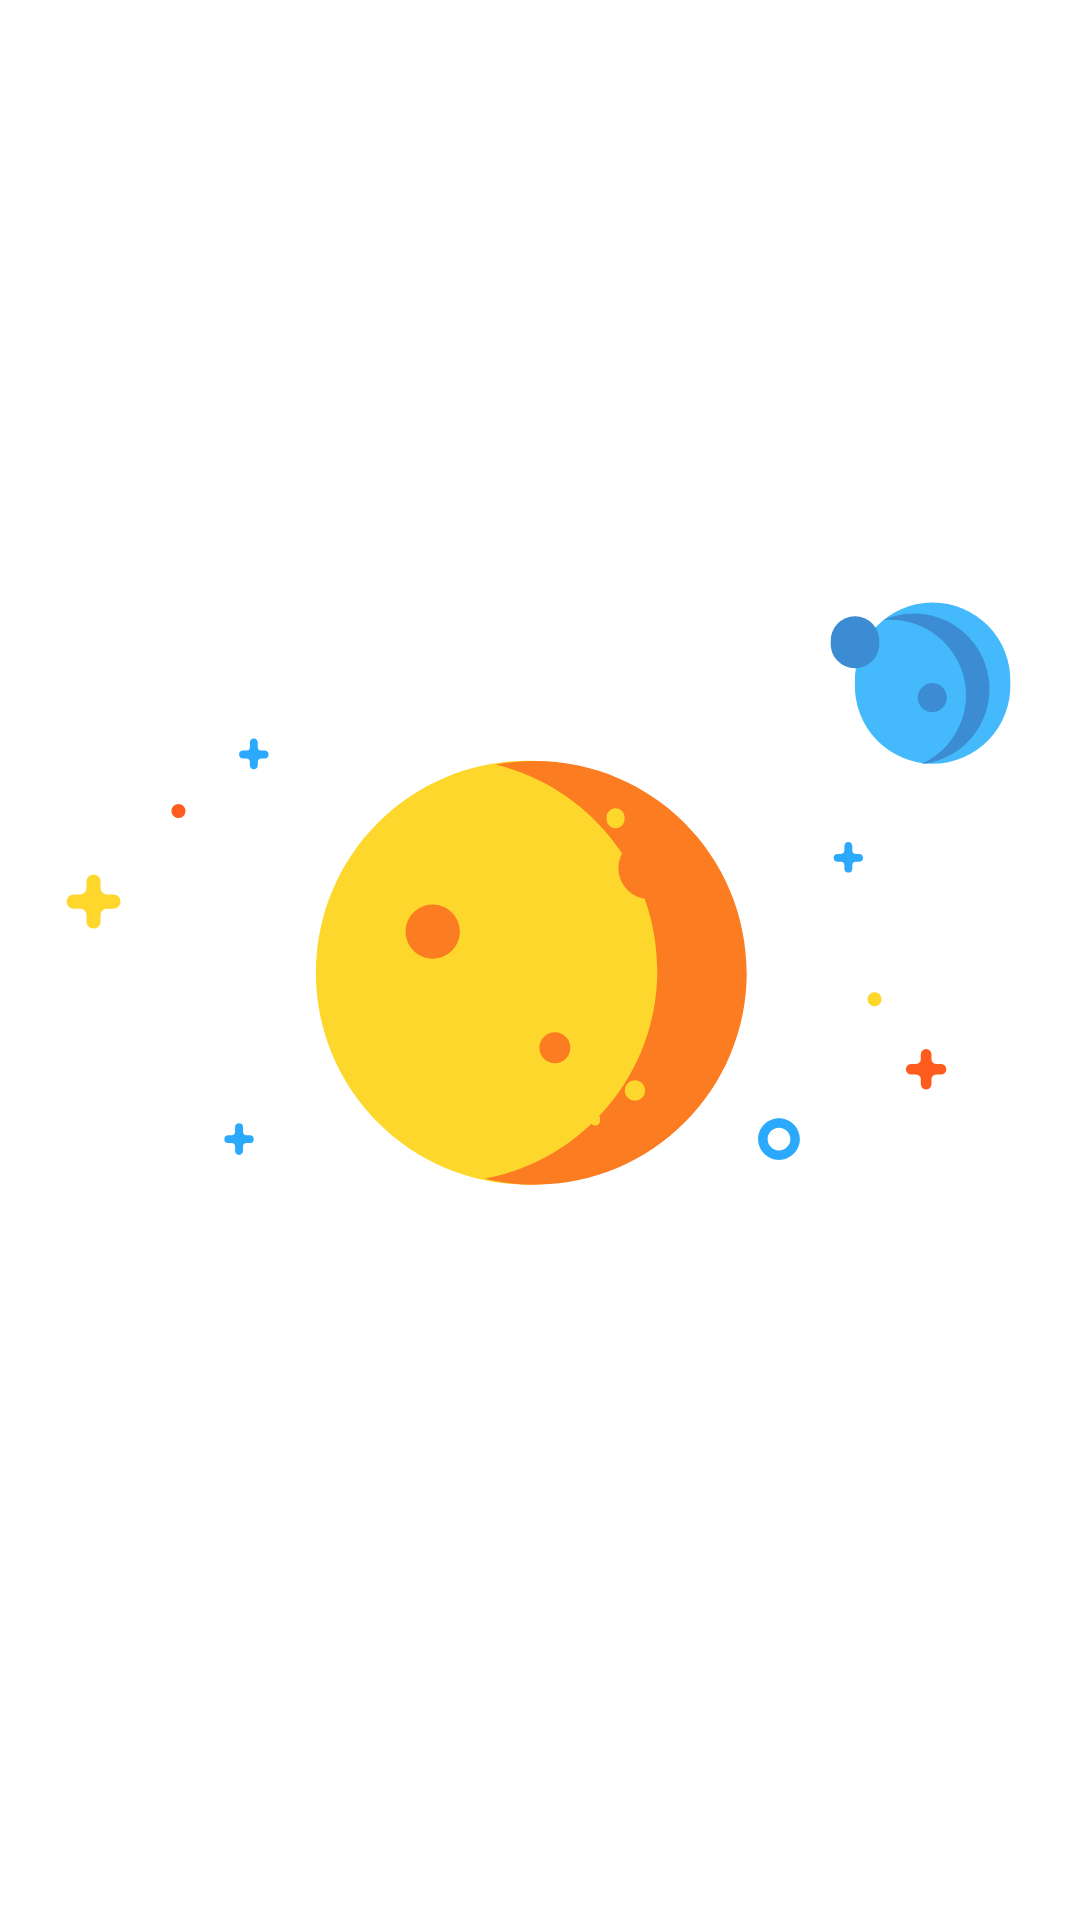

Write the Android layout XML for this screen, with the resource values it uses.
<!-- AndroidManifest.xml: application theme Theme.Planet -->
<!-- res/layout/activity_launcher.xml -->
<?xml version="1.0" encoding="utf-8"?>
<layout xmlns:android="http://schemas.android.com/apk/res/android"
    xmlns:app="http://schemas.android.com/apk/res-auto"
    xmlns:tools="http://schemas.android.com/tools"
    tools:context=".modules.splash.ui.SplashActivity">

    <androidx.constraintlayout.widget.ConstraintLayout
        android:layout_width="match_parent"
        android:layout_height="match_parent">

        <ImageView
            android:id="@+id/welcome_screen_logo_intro"
            android:layout_width="wrap_content"
            android:layout_height="wrap_content"
            android:contentDescription="@string/app_name"
            android:src="@drawable/icon_the_planet"
            app:layout_constraintBottom_toBottomOf="parent"
            app:layout_constraintEnd_toEndOf="parent"
            app:layout_constraintStart_toStartOf="parent"
            app:layout_constraintTop_toTopOf="parent"
            tools:ignore="ImageContrastCheck" />

    </androidx.constraintlayout.widget.ConstraintLayout>
</layout>
<!-- resources referenced by this layout -->
<resources>
  <!-- drawable icon_the_planet: vector/xml drawable (drawable, 4466 chars, omitted) -->
  <string name="app_name">Planet</string>
</resources>
